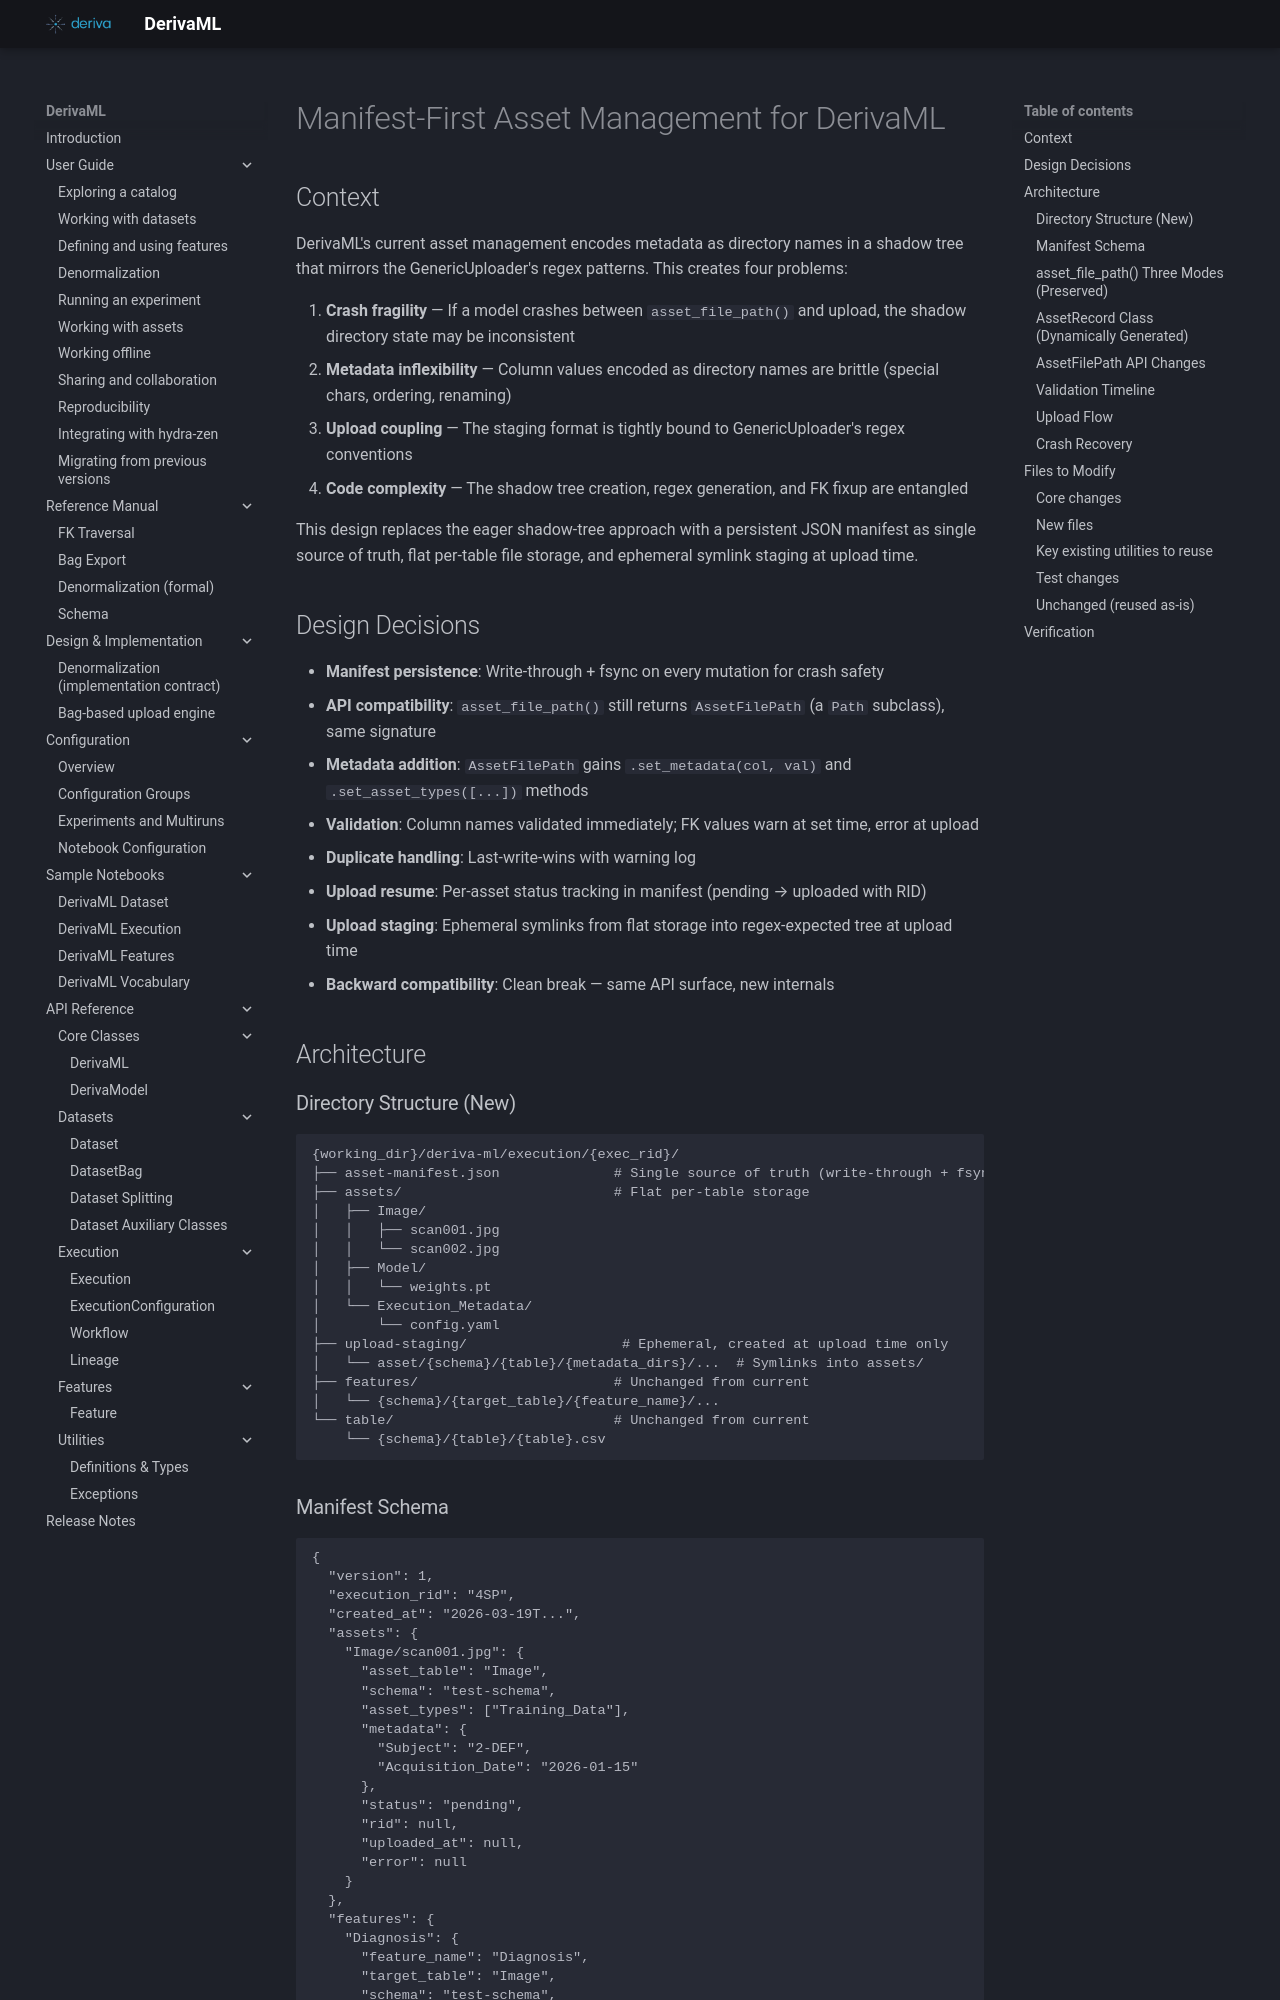

repository: informatics-isi-edu/deriva-ml · page: superpowers/specs/archive/2026-03-19-manifest-first-asset-management-design/index.html · generator: mkdocs

# Manifest-First Asset Management for DerivaML

## Context

DerivaML's current asset management encodes metadata as directory names in a shadow tree that mirrors the GenericUploader's regex patterns. This creates four problems:

1. **Crash fragility** — If a model crashes between `asset_file_path()` and upload, the shadow directory state may be inconsistent
2. **Metadata inflexibility** — Column values encoded as directory names are brittle (special chars, ordering, renaming)
3. **Upload coupling** — The staging format is tightly bound to GenericUploader's regex conventions
4. **Code complexity** — The shadow tree creation, regex generation, and FK fixup are entangled

This design replaces the eager shadow-tree approach with a persistent JSON manifest as single source of truth, flat per-table file storage, and ephemeral symlink staging at upload time.

## Design Decisions

- **Manifest persistence**: Write-through + fsync on every mutation for crash safety
- **API compatibility**: `asset_file_path()` still returns `AssetFilePath` (a `Path` subclass), same signature
- **Metadata addition**: `AssetFilePath` gains `.set_metadata(col, val)` and `.set_asset_types([...])` methods
- **Validation**: Column names validated immediately; FK values warn at set time, error at upload
- **Duplicate handling**: Last-write-wins with warning log
- **Upload resume**: Per-asset status tracking in manifest (pending → uploaded with RID)
- **Upload staging**: Ephemeral symlinks from flat storage into regex-expected tree at upload time
- **Backward compatibility**: Clean break — same API surface, new internals

## Architecture

### Directory Structure (New)

```
{working_dir}/deriva-ml/execution/{exec_rid}/
├── asset-manifest.json              # Single source of truth (write-through + fsync)
├── assets/                          # Flat per-table storage
│   ├── Image/
│   │   ├── scan001.jpg
│   │   └── scan002.jpg
│   ├── Model/
│   │   └── weights.pt
│   └── Execution_Metadata/
│       └── config.yaml
├── upload-staging/                   # Ephemeral, created at upload time only
│   └── asset/{schema}/{table}/{metadata_dirs}/...  # Symlinks into assets/
├── features/                        # Unchanged from current
│   └── {schema}/{target_table}/{feature_name}/...
└── table/                           # Unchanged from current
    └── {schema}/{table}/{table}.csv
```
